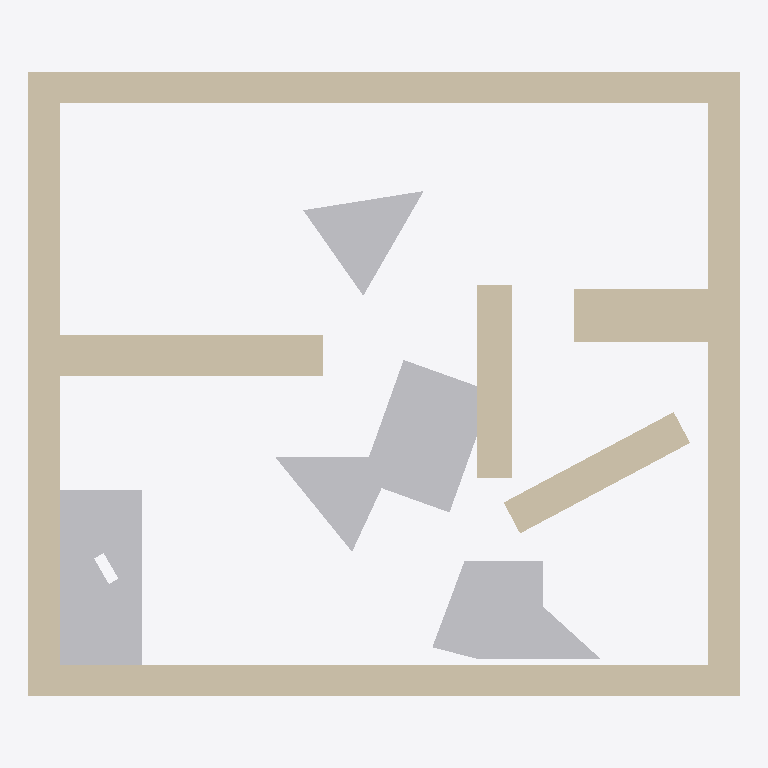
Plan cut of the same IFC building model at storey 'Default Building Storey' (level 0.00 m, cut at 1.40 m), seen from above with north up, elements coloured by IFC class: 5 other elements (light grey), 3 walls (beige). No cut surface shows.
Extent 1.0 m × 0.9 m × 0.0 m (x, y, z). Storeys (1): Default Building Storey at 0.00 m. Elements (8): 5 IfcBuildingElementProxy, 3 IfcWall.

HEADER;
FILE_DESCRIPTION(('ViewDefinition [CoordinationView]'),'2;1');
FILE_NAME('','2020-02-19T15:02:53',(''),(''),'','SketchUp Pro 2015','');
FILE_SCHEMA(('IFC2X3'));
ENDSEC;
DATA;
#1=IFCPROJECT('0QAj5OCQD14Qzp4xKDq9gk',#2,'Default Project','Description of Default Project',$,$,$,(#20),#7);
#24=IFCSITE('268aNoE9X2BOpsdruk9kIC',#2,'Default Site','Description of Default Site',$,#25,$,$,.ELEMENT.,(24,28,0),(54,25,0),10.0,$,$);
#30=IFCBUILDING('2zkzWCjy11lOQzX3EyHo6J',#2,'Default Building','Description of Default Building',$,#31,$,$,.ELEMENT.,$,$,#36);
#37=IFCBUILDINGSTOREY('3c6ITDuLv5txglYWyZn6hI',#2,'Default Building Storey','Description of Default Building Storey',$,#38,$,$,.ELEMENT.,0.0);
#197=IFCWALL('3qLE9A2w56ggP$qW0sJQ0c',#2,'Aussenwand','Description of Object',$,#198,#203,$);
#304=IFCBUILDINGELEMENTPROXY('1fRJyIfvr0bOmeFw9beer1',#2,'Klaus','Description of Object',$,#305,#310,$,$);
#47=IFCBUILDINGELEMENTPROXY('0FIAj1COv1OQ9WC3bsY9eD',#2,'Hildegard','Description of Object',$,#48,#53,$,$);
#161=IFCBUILDINGELEMENTPROXY('3II8xdGSH0QRm4ylnQ57v1',#2,'Kevin','Description of Object',$,#162,#167,$,$);
#242=IFCWALL('3yETv_RSPD6Rz$damBvnjI',#2,'Innenwand1','Description of Object',$,#243,#248,$);
#273=IFCWALL('0dt6oh0ir0Tu8ZWAJighO9',#2,'Innenwand2','Description of Object',$,#274,#279,$);
#128=IFCBUILDINGELEMENTPROXY('27PZ3GSc56tekCu9VVZKZR',#2,'Ursel','Description of Object',$,#129,#134,$,$);
#95=IFCBUILDINGELEMENTPROXY('0xwyXS21b8bOKsT2L4PQoA',#2,'Dieter','Description of Object',$,#96,#101,$,$);
ENDSEC;
